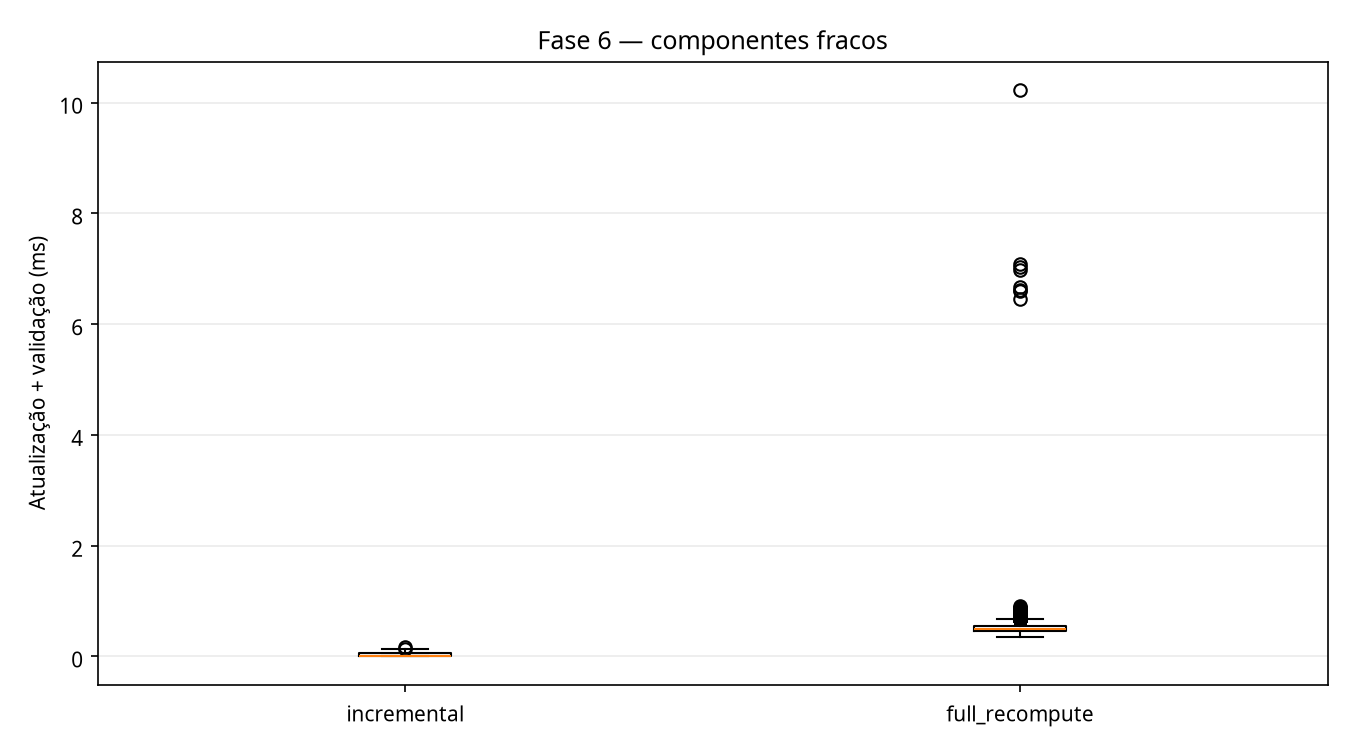

Data behind this chart, as committed beside it:
dataset, exact, full_recompute_ms, incremental_ms, incremental_scanned, merges, operation, seed, splits, step
email-eu-core, True, 0.6936, 0.002667, 0, 99, add, 100, 0, 0
email-eu-core, True, 0.7291, 0.05145, 82, 99, remove, 100, 0, 1
email-eu-core, True, 0.7037, 0.004742, 82, 99, add, 100, 0, 2
email-eu-core, True, 0.6688, 0.08143, 164, 100, remove, 100, 1, 3
email-eu-core, True, 0.6533, 0.006408, 164, 101, add, 100, 1, 4
email-eu-core, True, 0.6535, 0.0716, 247, 102, remove, 100, 2, 5
email-eu-core, True, 0.658, 0.009443, 247, 103, add, 100, 2, 6
email-eu-core, True, 0.6387, 0.06646, 331, 104, remove, 100, 3, 7
email-eu-core, True, 0.6529, 0.003947, 331, 104, add, 100, 3, 8
email-eu-core, True, 0.8383, 0.07028, 415, 105, remove, 100, 4, 9
email-eu-core, True, 0.6438, 0.005776, 415, 106, add, 100, 4, 10
email-eu-core, True, 0.646, 0.06667, 500, 107, remove, 100, 5, 11
email-eu-core, True, 0.6429, 0.004931, 500, 108, add, 100, 5, 12
email-eu-core, True, 0.6352, 0.06559, 586, 109, remove, 100, 6, 13
email-eu-core, True, 0.6324, 0.004972, 586, 110, add, 100, 6, 14
email-eu-core, True, 0.636, 0.06602, 673, 111, remove, 100, 7, 15
email-eu-core, True, 0.642, 0.004857, 673, 112, add, 100, 7, 16
email-eu-core, True, 0.6358, 0.06661, 761, 113, remove, 100, 8, 17
email-eu-core, True, 0.641, 0.004603, 761, 114, add, 100, 8, 18
email-eu-core, True, 0.6646, 0.06643, 850, 115, remove, 100, 9, 19
email-eu-core, True, 0.6374, 0.005398, 850, 116, add, 100, 9, 20
email-eu-core, True, 0.6765, 0.06718, 940, 117, remove, 100, 10, 21
email-eu-core, True, 0.6314, 0.005177, 940, 118, add, 100, 10, 22
email-eu-core, True, 0.6444, 0.06667, 1031, 119, remove, 100, 11, 23
email-eu-core, True, 0.6431, 0.0048, 1031, 120, add, 100, 11, 24
email-eu-core, True, 0.6361, 0.06758, 1123, 121, remove, 100, 12, 25
email-eu-core, True, 0.6463, 0.005448, 1123, 122, add, 100, 12, 26
email-eu-core, True, 0.6294, 0.07339, 1216, 123, remove, 100, 13, 27
email-eu-core, True, 0.6507, 0.004587, 1216, 123, add, 100, 13, 28
email-eu-core, True, 0.6386, 0.01805, 1217, 124, remove, 100, 14, 29
email-eu-core, True, 0.5526, 0.005785, 1217, 125, add, 100, 14, 30
email-eu-core, True, 0.6687, 0.01984, 1219, 126, remove, 100, 15, 31
email-eu-core, True, 0.5543, 0.005242, 1219, 127, add, 100, 15, 32
email-eu-core, True, 0.5645, 0.02583, 1220, 128, remove, 100, 16, 33
email-eu-core, True, 0.5492, 0.004931, 1220, 129, add, 100, 16, 34
email-eu-core, True, 0.5663, 0.01773, 1221, 130, remove, 100, 17, 35
email-eu-core, True, 0.569, 0.005637, 1221, 131, add, 100, 17, 36
email-eu-core, True, 0.5751, 0.02076, 1225, 132, remove, 100, 18, 37
email-eu-core, True, 0.5633, 0.00361, 1225, 132, add, 100, 18, 38
email-eu-core, True, 0.5567, 0.02014, 1229, 133, remove, 100, 19, 39
email-eu-core, True, 0.5496, 0.005407, 1229, 134, add, 100, 19, 40
email-eu-core, True, 0.5519, 0.02122, 1234, 135, remove, 100, 20, 41
email-eu-core, True, 0.5534, 0.00526, 1234, 136, add, 100, 20, 42
email-eu-core, True, 0.5478, 0.02542, 1240, 137, remove, 100, 21, 43
email-eu-core, True, 0.5485, 0.005423, 1240, 138, add, 100, 21, 44
email-eu-core, True, 0.5506, 0.01775, 1241, 139, remove, 100, 22, 45
email-eu-core, True, 0.5441, 0.005342, 1241, 140, add, 100, 22, 46
email-eu-core, True, 0.5606, 0.01752, 1242, 141, remove, 100, 23, 47
email-eu-core, True, 0.5527, 0.004415, 1242, 142, add, 100, 23, 48
email-eu-core, True, 0.5468, 0.01905, 1244, 143, remove, 100, 24, 49
email-eu-core, True, 0.5436, 0.004792, 1244, 144, add, 100, 24, 50
email-eu-core, True, 0.548, 0.01842, 1247, 145, remove, 100, 25, 51
email-eu-core, True, 0.5415, 0.003857, 1247, 145, add, 100, 25, 52
email-eu-core, True, 0.5468, 0.0184, 1250, 146, remove, 100, 26, 53
email-eu-core, True, 0.5526, 0.006916, 1250, 147, add, 100, 26, 54
email-eu-core, True, 0.5524, 0.02647, 1254, 148, remove, 100, 27, 55
email-eu-core, True, 0.5418, 0.005415, 1254, 149, add, 100, 27, 56
email-eu-core, True, 0.5594, 0.003692, 1254, 149, remove, 100, 27, 57
email-eu-core, True, 0.5553, 0.004504, 1254, 150, add, 100, 27, 58
email-eu-core, True, 0.5493, 0.01868, 1256, 151, remove, 100, 28, 59
... 11,940 more rows
